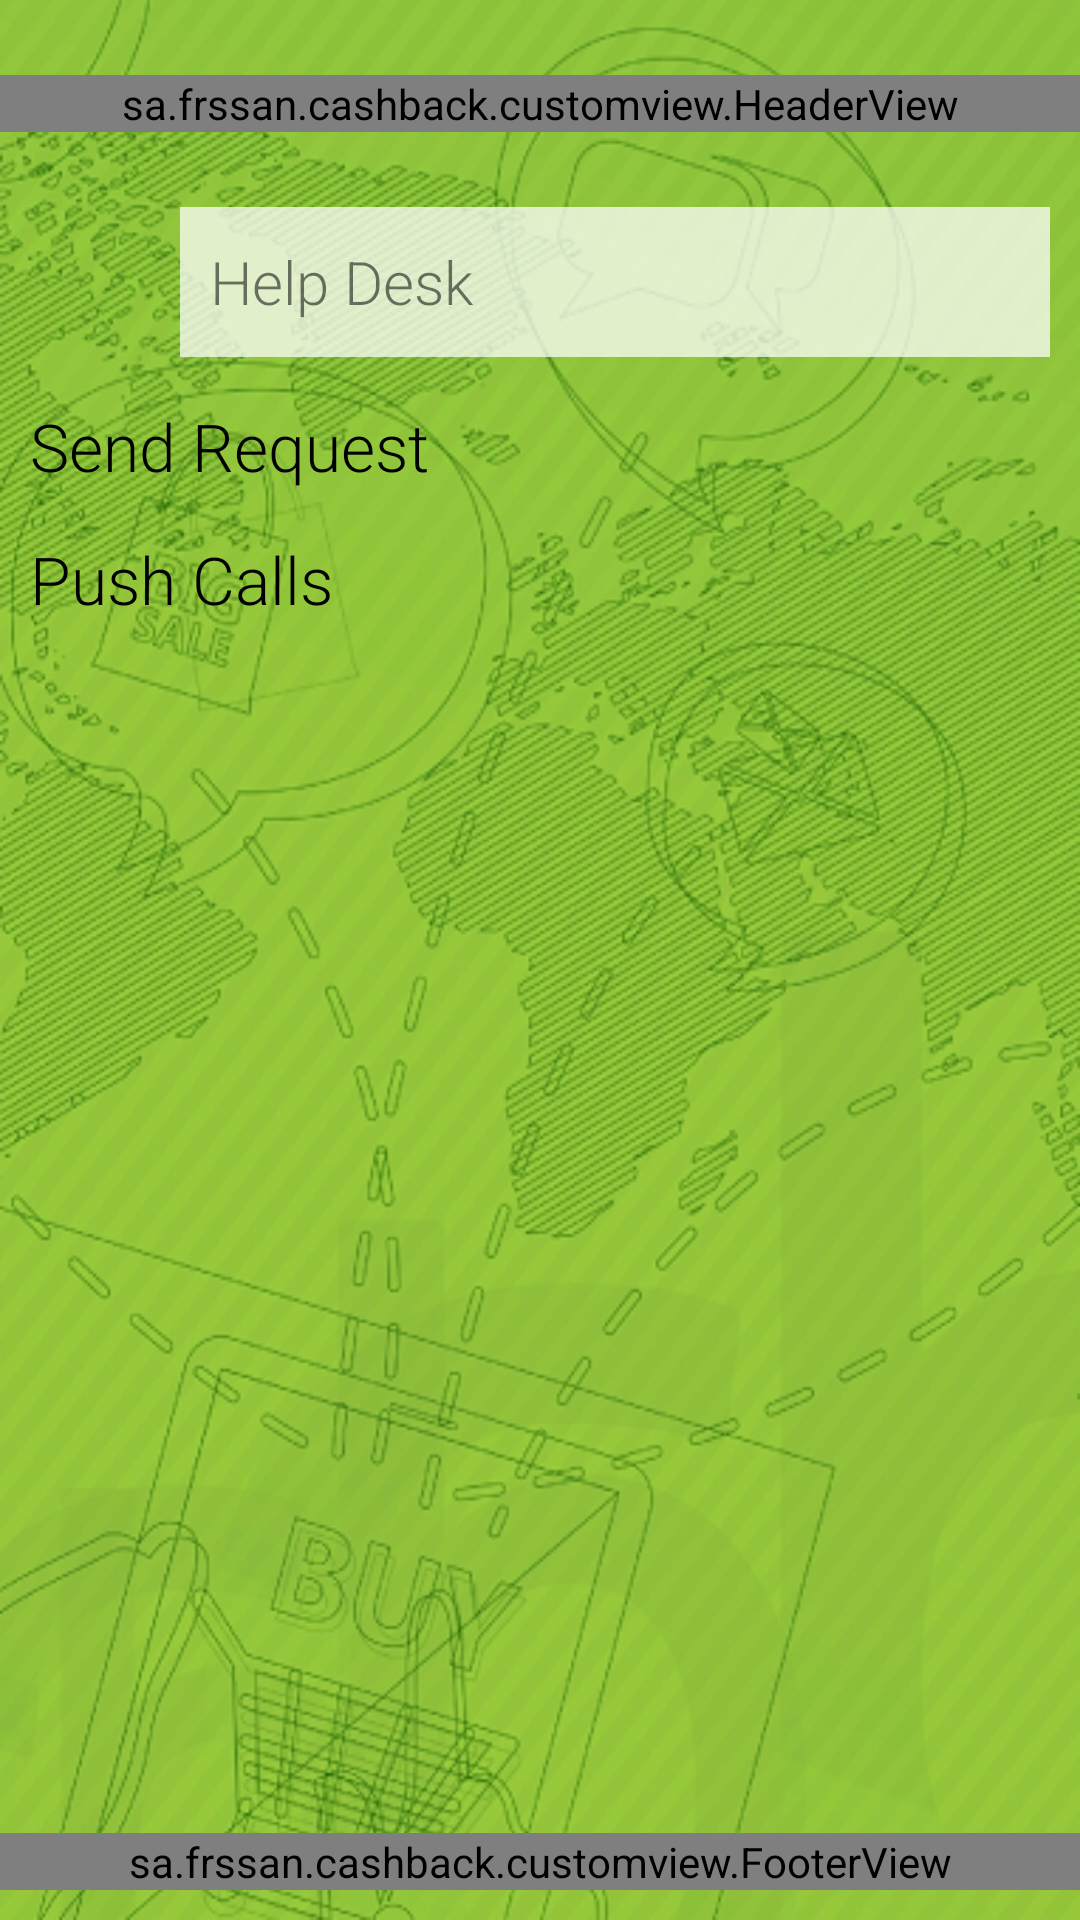

Android layout source for this screen:
<!-- AndroidManifest.xml: application theme AppTheme -->
<!-- res/layout/activity_help_desk.xml -->
<?xml version="1.0" encoding="utf-8"?>
<RelativeLayout xmlns:android="http://schemas.android.com/apk/res/android"
    xmlns:tools="http://schemas.android.com/tools"
    android:layout_width="match_parent"
    android:layout_height="match_parent"
    tools:context="sa.frssan.cashback.activity.HelpDeskActivity"
    android:background="@drawable/app_bg">

    <LinearLayout
        android:layout_width="match_parent"
        android:layout_height="wrap_content"
        android:orientation="vertical">

        <sa.frssan.cashback.customview.HeaderView
            android:id="@+id/headerView"
            android:layout_marginTop="25dp"
            android:layout_width="match_parent"
            android:layout_height="wrap_content"/>

        <LinearLayout
            android:id="@+id/new_bill"
            android:layout_width="match_parent"
            android:layout_height="wrap_content"
            android:layout_marginLeft="10dp"
            android:layout_marginRight="10dp"
            android:layout_marginTop="25dp"
            android:orientation="horizontal">
            <ImageView
                android:layout_width="50dp"
                android:layout_height="50dp"
                android:padding="10dp"
                android:tint="@color/colorPrimaryDark"
                android:background="@color/button_color"
                android:src="@drawable/ic_send_white_36dp"/>
            <TextView
                android:layout_width="match_parent"
                android:layout_height="50dp"
                android:text="@string/help_desk"
                android:paddingLeft="10dp"
                android:gravity="center_vertical"
                android:background="@color/trans_white"
                android:textSize="20sp"
                android:fontFamily="sans-serif-light"/>
        </LinearLayout>

        <TextView
            android:layout_width="match_parent"
            android:layout_height="wrap_content"
            android:text="Send Request"
            android:paddingLeft="10dp"
            android:paddingTop="15dp"
            android:textSize="22sp"
            android:textColor="@android:color/black"
            android:fontFamily="sans-serif-light"/>

        <TextView
            android:layout_width="match_parent"
            android:layout_height="wrap_content"
            android:text="Push Calls"
            android:paddingLeft="10dp"
            android:paddingTop="15dp"
            android:textSize="22sp"
            android:textColor="@android:color/black"
            android:fontFamily="sans-serif-light"/>


    </LinearLayout>

    <sa.frssan.cashback.customview.FooterView
        android:id="@+id/footerView"
        android:layout_marginBottom="10dp"
        android:layout_alignParentBottom="true"
        android:layout_width="match_parent"
        android:layout_height="wrap_content"/>

</RelativeLayout>
<!-- resources referenced by this layout -->
<resources>
  <color name="colorPrimaryDark">#3C5618</color>
  <color name="trans_white">#BBFFFFFF</color>
  <!-- drawable app_bg: png bitmap (drawable-hdpi, 445021 bytes) -->
  <string name="help_desk">Help Desk</string>
  <style name="AppTheme" parent="Theme.AppCompat.Light.DarkActionBar">
          
          <item name="colorPrimary">@color/colorPrimary</item>
          <item name="colorPrimaryDark">@color/colorPrimaryDark</item>
          <item name="colorAccent">@color/colorAccent</item>
      </style>
  <color name="colorPrimary">#608A26</color>
  <color name="colorAccent">#FF4081</color>
</resources>
